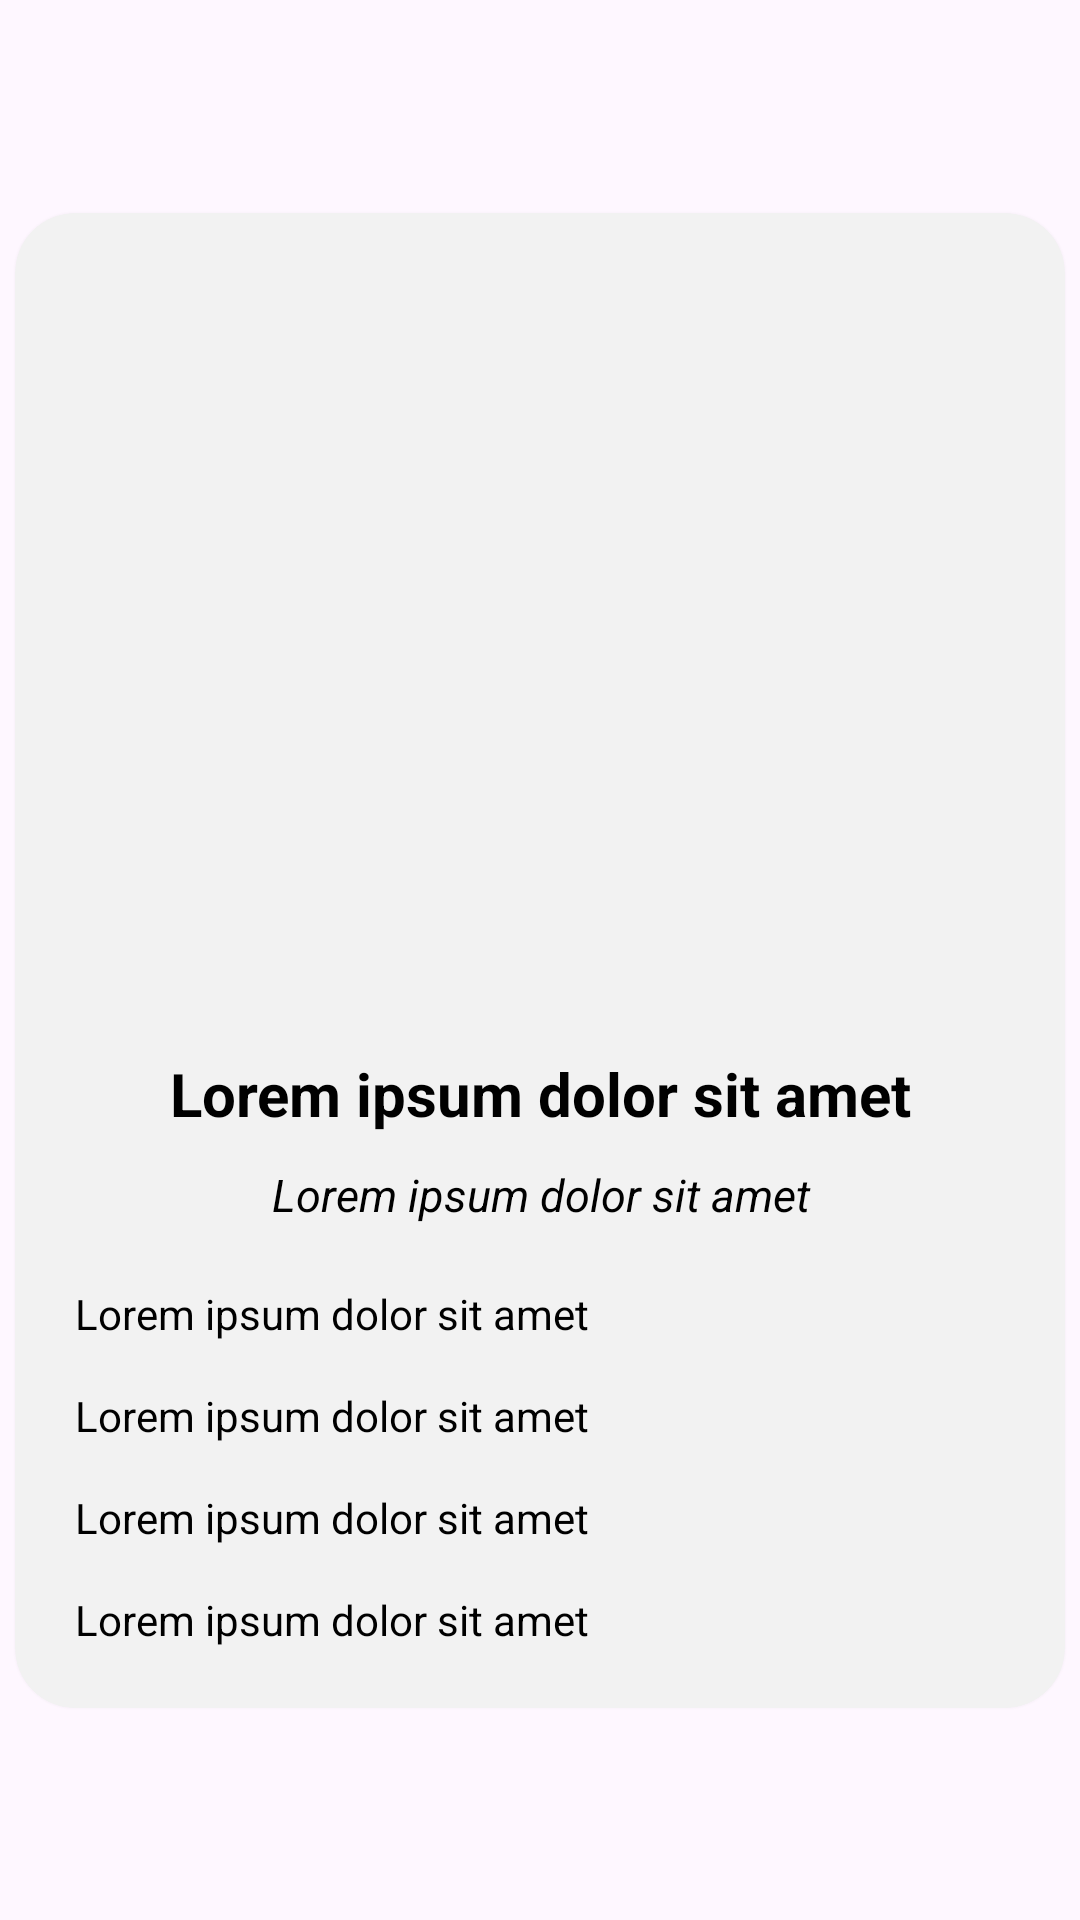

Android layout source for this screen:
<!-- AndroidManifest.xml: application theme Theme.Projeto3 -->
<!-- res/layout/layout_produto_item_recyclerview.xml -->
<?xml version="1.0" encoding="utf-8"?>
<androidx.constraintlayout.widget.ConstraintLayout xmlns:android="http://schemas.android.com/apk/res/android"
    xmlns:app="http://schemas.android.com/apk/res-auto"
    xmlns:tools="http://schemas.android.com/tools"
    android:layout_width="match_parent"
    android:layout_height="wrap_content">

    <androidx.cardview.widget.CardView
        android:id="@+id/cardViewProduto"
        android:layout_width="match_parent"
        android:layout_height="wrap_content"
        android:layout_marginStart="5dp"
        android:layout_marginTop="10dp"
        android:layout_marginEnd="5dp"
        android:layout_marginBottom="10dp"
        app:cardBackgroundColor="@color/gray"
        app:cardCornerRadius="20dp"
        app:layout_constraintBottom_toBottomOf="parent"
        app:layout_constraintEnd_toEndOf="parent"
        app:layout_constraintStart_toStartOf="parent"
        app:layout_constraintTop_toTopOf="parent">

        <androidx.constraintlayout.widget.ConstraintLayout
            android:layout_width="match_parent"
            android:layout_height="match_parent">

            <com.google.android.material.imageview.ShapeableImageView
                android:id="@+id/imagemProduto"
                android:layout_width="250dp"
                android:layout_height="250dp"
                android:layout_margin="20dp"
                app:layout_constraintEnd_toEndOf="parent"
                app:layout_constraintStart_toStartOf="parent"
                app:layout_constraintTop_toTopOf="parent"
                app:srcCompat="@drawable/icon_image" />

            <TextView
                android:id="@+id/nomeProduto"
                android:layout_width="0dp"
                android:layout_height="wrap_content"
                android:layout_margin="10dp"
                android:gravity="center"
                android:text="@string/text_default"
                android:textColor="@color/black"
                android:textSize="20sp"
                android:textStyle="bold"
                app:layout_constraintEnd_toEndOf="parent"
                app:layout_constraintStart_toStartOf="parent"
                app:layout_constraintTop_toBottomOf="@+id/imagemProduto" />

            <TextView
                android:id="@+id/descricaoProduto"
                android:layout_width="0dp"
                android:layout_height="wrap_content"
                android:layout_margin="10dp"
                android:layout_marginStart="20dp"
                android:layout_marginEnd="20dp"
                android:gravity="center"
                android:text="@string/text_default"
                android:textColor="@color/black"
                android:textSize="15sp"
                android:textStyle="italic"
                app:layout_constraintEnd_toEndOf="parent"
                app:layout_constraintStart_toStartOf="parent"
                app:layout_constraintTop_toBottomOf="@+id/nomeProduto" />

            <TextView
                android:id="@+id/quantidadeProduto"
                android:layout_width="wrap_content"
                android:layout_height="wrap_content"
                android:layout_marginStart="20dp"
                android:layout_marginTop="20dp"
                android:text="@string/text_default"
                android:textColor="@color/black"
                app:layout_constraintStart_toStartOf="parent"
                app:layout_constraintTop_toBottomOf="@+id/descricaoProduto" />

            <TextView
                android:id="@+id/precoProduto"
                android:layout_width="wrap_content"
                android:layout_height="wrap_content"
                android:layout_marginTop="15dp"
                android:text="@string/text_default"
                android:textColor="@color/black"
                app:layout_constraintStart_toStartOf="@+id/quantidadeProduto"
                app:layout_constraintTop_toBottomOf="@+id/quantidadeProduto" />

            <TextView
                android:id="@+id/precoMedioProduto"
                android:layout_width="wrap_content"
                android:layout_height="wrap_content"
                android:layout_marginTop="15dp"
                android:text="@string/text_default"
                android:textColor="@color/black"
                app:layout_constraintStart_toStartOf="@+id/quantidadeProduto"
                app:layout_constraintTop_toBottomOf="@+id/precoProduto" />

            <TextView
                android:id="@+id/dataValidadeProduto"
                android:layout_width="wrap_content"
                android:layout_height="wrap_content"
                android:layout_marginTop="15dp"
                android:layout_marginBottom="20dp"
                android:text="@string/text_default"
                android:textColor="@color/black"
                app:layout_constraintBottom_toBottomOf="parent"
                app:layout_constraintStart_toStartOf="@+id/quantidadeProduto"
                app:layout_constraintTop_toBottomOf="@+id/precoMedioProduto" />

        </androidx.constraintlayout.widget.ConstraintLayout>
    </androidx.cardview.widget.CardView>
</androidx.constraintlayout.widget.ConstraintLayout>
<!-- resources referenced by this layout -->
<resources>
  <color name="black">#FF000000</color>
  <color name="gray">#f2f2f2</color>
  <string name="text_default">Lorem ipsum dolor sit amet</string>
  <style name="Theme.Projeto3" parent="Base.Theme.Projeto3" />
  <style name="Base.Theme.Projeto3" parent="Theme.Material3.DayNight.NoActionBar">
          
          
      </style>
</resources>
